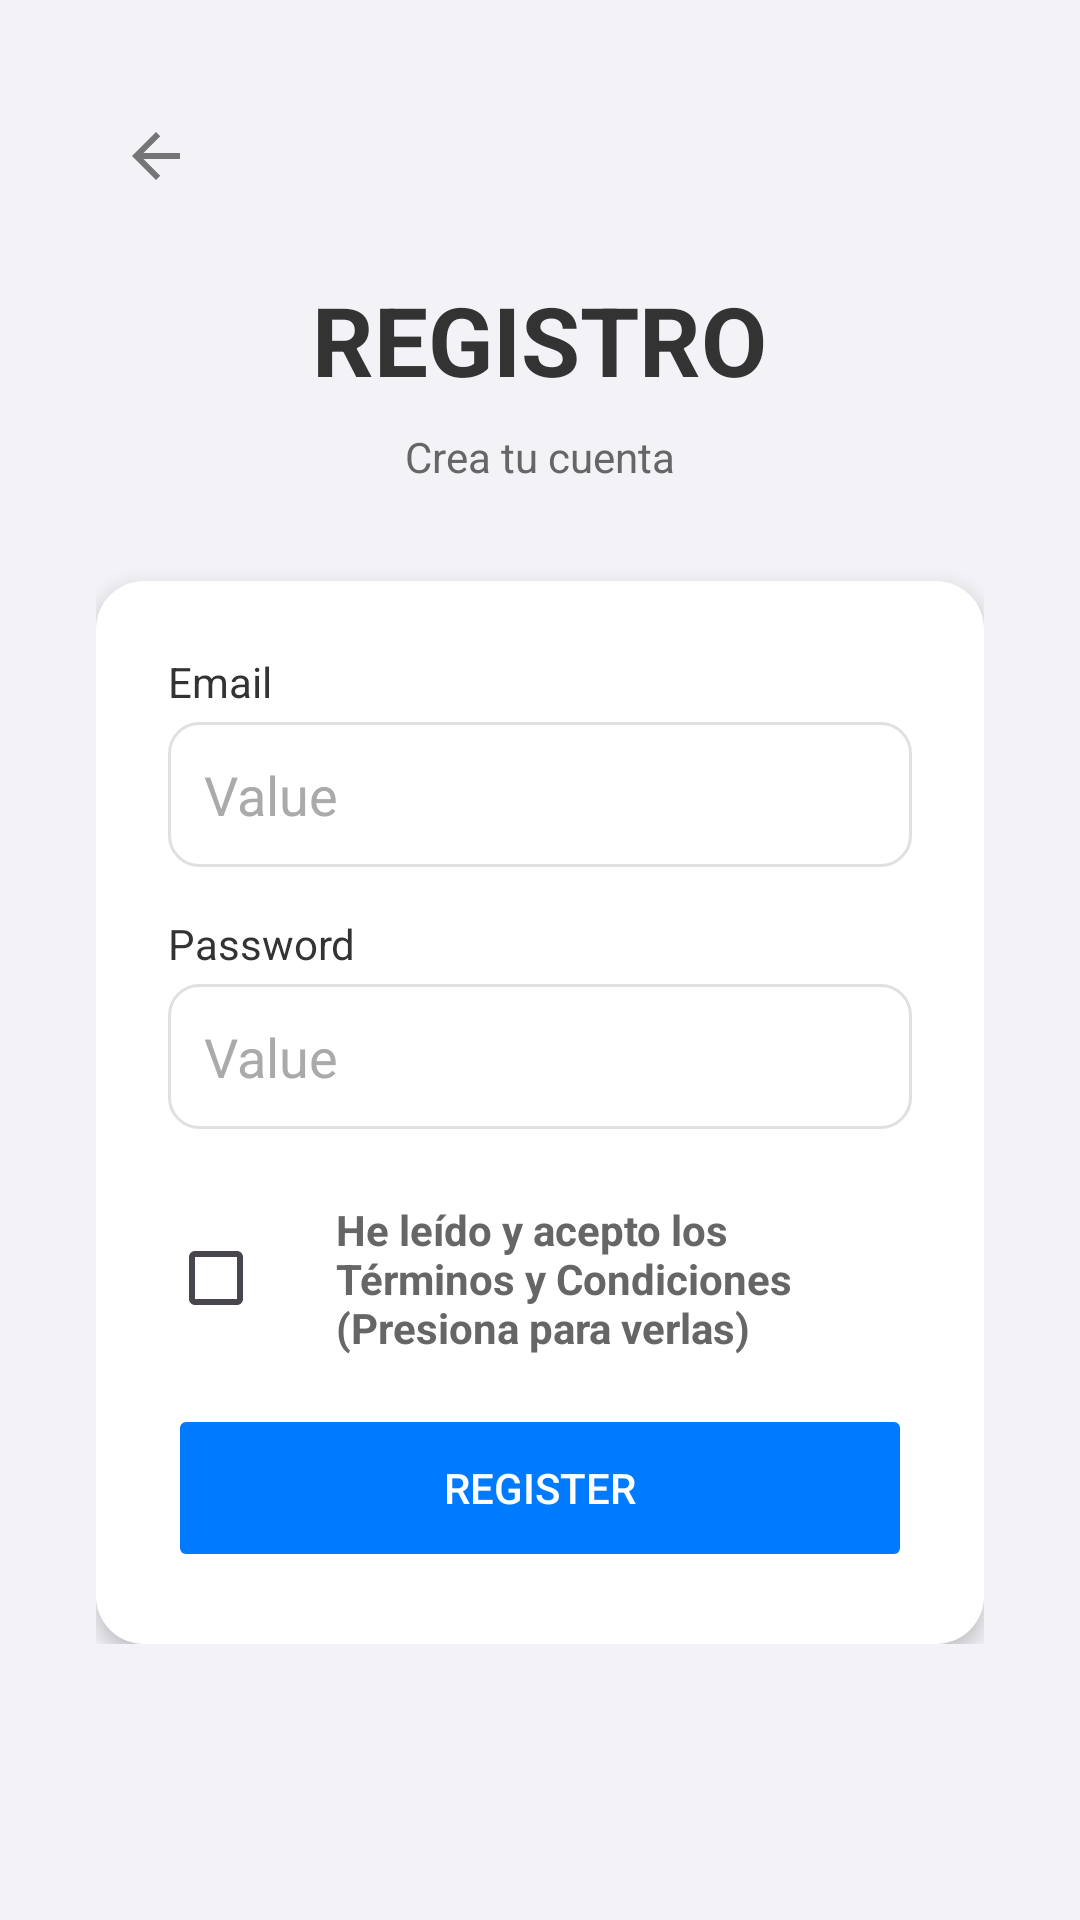

The Android layout XML behind this screen, and the referenced resources:
<!-- AndroidManifest.xml: application theme Theme.ConsultMe -->
<!-- res/layout/activity_register.xml -->
<?xml version="1.0" encoding="utf-8"?>

<RelativeLayout xmlns:android="http://schemas.android.com/apk/res/android"
    android:layout_width="match_parent"
    android:layout_height="match_parent"
    android:background="@drawable/radial_gradient_background"
    android:padding="32dp">

    <ImageButton
        android:id="@+id/btnBack"
        android:layout_width="wrap_content"
        android:layout_height="wrap_content"
        android:src="@drawable/ic_back_arrow"
        android:background="?android:attr/selectableItemBackgroundBorderless"
        android:contentDescription="Go back"
        android:padding="8dp"/>

    <LinearLayout
        android:layout_width="match_parent"
        android:layout_height="wrap_content"
        android:orientation="vertical"
        android:gravity="center_horizontal"
        android:layout_centerInParent="true">

        <TextView
            android:layout_width="wrap_content"
            android:layout_height="wrap_content"
            android:text="REGISTRO"
            android:textSize="32sp"
            android:textStyle="bold"
            android:textColor="@color/text_dark"
            android:layout_marginBottom="8dp"/>

        <TextView
            android:layout_width="wrap_content"
            android:layout_height="wrap_content"
            android:text="Crea tu cuenta"
            android:textColor="@color/text_medium"
            android:layout_marginBottom="32dp"/>

        <LinearLayout
            android:layout_width="match_parent"
            android:layout_height="wrap_content"
            android:orientation="vertical"
            android:background="@drawable/rounded_corners_background"
            android:padding="24dp"
            android:elevation="4dp">

            <TextView
                android:layout_width="match_parent"
                android:layout_height="wrap_content"
                android:text="Email"
                android:layout_marginBottom="4dp"
                android:textColor="@color/text_dark"/>
            <EditText
                android:id="@+id/etEmailRegister"
                android:layout_width="match_parent"
                android:layout_height="wrap_content"
                android:hint="Value"
                android:background="@drawable/edittext_background"
                android:layout_marginBottom="16dp"
                android:padding="12dp"
                android:textColorHint="#AAAAAA"
                android:singleLine="true"/>
            <TextView
                android:layout_width="match_parent"
                android:layout_height="wrap_content"
                android:text="Password"
                android:layout_marginBottom="4dp"
                android:textColor="@color/text_dark"/>
            <EditText
                android:id="@+id/etPasswordRegister"
                android:layout_width="match_parent"
                android:layout_height="wrap_content"
                android:hint="Value"
                android:background="@drawable/edittext_background"
                android:inputType="textPassword"
                android:layout_marginBottom="24dp"
                android:padding="12dp"
                android:textColorHint="#AAAAAA"
                android:singleLine="true"/>

            <LinearLayout
                android:layout_width="match_parent"
                android:layout_height="wrap_content"
                android:orientation="horizontal"
                android:layout_marginBottom="16dp"
                android:gravity="center_vertical">
                <CheckBox
                    android:id="@+id/cbTerms"
                    android:layout_width="wrap_content"
                    android:layout_height="wrap_content"/>
                <TextView
                    android:id="@+id/tvTermsLink"
                    android:layout_width="wrap_content"
                    android:layout_height="wrap_content"
                    android:text="He leído y acepto los Términos y Condiciones (Presiona para verlas)"
                    android:textColor="@color/text_medium"
                    android:textStyle="bold"
                    android:clickable="true"
                    android:focusable="true"
                    android:layout_marginStart="8dp"/>
            </LinearLayout>

            <ScrollView
                android:id="@+id/terms_scroll_view"
                android:layout_width="match_parent"
                android:layout_height="120dp"
                android:layout_marginBottom="24dp"
                android:background="@drawable/rounded_corners_background"
                android:elevation="2dp"
                android:visibility="gone">

                <TextView
                    android:id="@+id/tvTermsContent"
                    android:layout_width="match_parent"
                    android:layout_height="wrap_content"
                    android:padding="16dp"
                    android:text="@string/terms_and_conditions"
                    android:textColor="@color/text_dark"/>
            </ScrollView>

            <Button
                android:id="@+id/btnRegisterComplete"
                android:layout_width="match_parent"
                android:layout_height="wrap_content"
                android:backgroundTint="@color/ios_blue"
                android:textColor="@color/white"
                android:minHeight="56dp"
                android:stateListAnimator="@null"
                android:text="Register"/>
        </LinearLayout>
    </LinearLayout>
</RelativeLayout>
<!-- resources referenced by this layout -->
<resources>
  <color name="ios_blue">#007AFF</color>
  <color name="text_dark">#333333</color>
  <color name="text_medium">#666666</color>
  <color name="white">#FFFFFFFF</color>
  <!-- drawable edittext_background (drawable) -->
  <?xml version="1.0" encoding="utf-8"?>
  
  <shape xmlns:android="http://schemas.android.com/apk/res/android"
      android:shape="rectangle">
      <solid android:color="@color/white"/>
      <stroke android:width="1dp" android:color="#E0E0E0"/>
      <corners android:radius="10dp"/>
  </shape>
  <!-- drawable ic_back_arrow (drawable) -->
  <vector xmlns:android="http://schemas.android.com/apk/res/android" android:alpha="0.52" android:autoMirrored="true" android:height="24dp" android:tint="#000000" android:viewportHeight="24" android:viewportWidth="24" android:width="24dp">
        
      <path android:fillColor="@android:color/white" android:pathData="M20,11H7.83l5.59,-5.59L12,4l-8,8 8,8 1.41,-1.41L7.83,13H20v-2z"/>
      
  </vector>
  <!-- drawable radial_gradient_background (drawable) -->
  <?xml version="1.0" encoding="utf-8"?>
  
  <shape xmlns:android="http://schemas.android.com/apk/res/android"
      android:shape="rectangle">
      <solid android:color="@color/light_background"/>
  </shape>
  <!-- drawable rounded_corners_background (drawable) -->
  <?xml version="1.0" encoding="utf-8"?>
  
  <shape xmlns:android="http://schemas.android.com/apk/res/android"
      android:shape="rectangle">
      <solid android:color="@color/white"/>
      <corners android:radius="16dp"/>
  </shape>
  <string name="terms_and_conditions">
          
          &lt;h2&gt;Términos y Condiciones de Uso&lt;/h2&gt;
          &lt;p&gt;Bienvenido a CONSULT.ME. Al registrarte y utilizar nuestra aplicación, aceptas los siguientes términos:&lt;/p&gt;
  
          &lt;h3&gt;1. Sobre las Consultas y el Pago&lt;/h3&gt;
          &lt;p&gt;El cobro por las consultas se realizará directamente durante la sesión de videollamada, a discreción del profesional. CONSULT.ME no procesa, gestiona, ni es responsable de los pagos de las consultas. El costo indicado en la aplicación es solo una referencia proporcionada por el profesional.&lt;/p&gt;
  
          &lt;h3&gt;2. Privacidad y Datos Personales&lt;/h3&gt;
          &lt;p&gt;Tu privacidad es nuestra prioridad. Todos tus datos personales, incluyendo tu correo electrónico, información de perfil y las citas agendadas, se almacenarán de forma segura. Nos comprometemos a no compartir tu información con terceros sin tu consentimiento explícito.&lt;/p&gt;
  
          &lt;h3&gt;3. Uso de la Plataforma&lt;/h3&gt;
          &lt;p&gt;El usuario se compromete a usar la plataforma de manera ética y legal. Cualquier comportamiento inapropiado o que viole la ley resultará en la suspensión o cancelación de la cuenta.&lt;/p&gt;
  
          &lt;h3&gt;4. Responsabilidad&lt;/h3&gt;
          &lt;p&gt;CONSULT.ME es una plataforma que facilita el contacto entre profesionales y usuarios. La plataforma no se hace responsable de la calidad del servicio, el diagnóstico o los resultados de las consultas. La relación y responsabilidad recaen directamente entre el usuario y el profesional.&lt;/p&gt;
  
          &lt;p&gt;Al hacer clic en "Aceptar", confirmas que has leído y entendido estos términos.&lt;/p&gt;
          
      </string>
  <style name="Theme.ConsultMe" parent="Theme.Material3.DayNight.NoActionBar" />
  <color name="light_background">#F2F2F7</color>
</resources>
